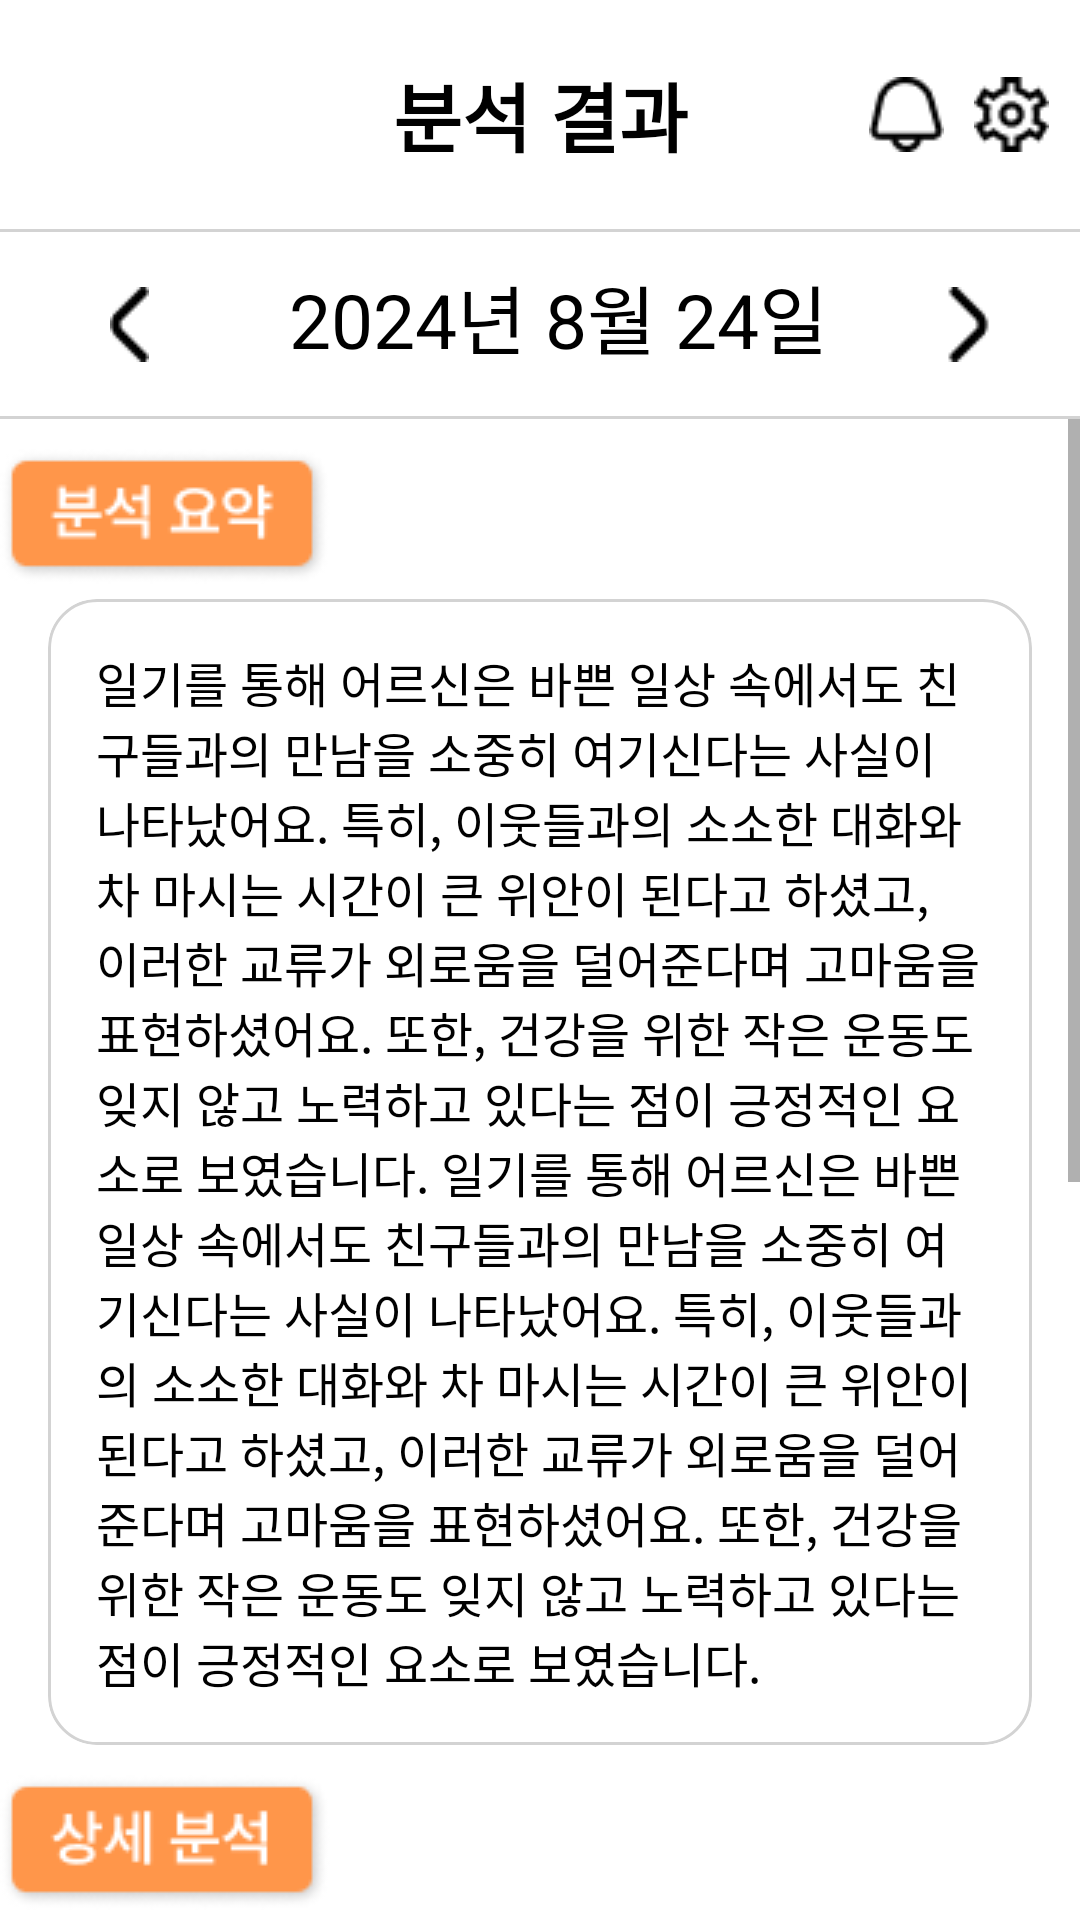

Android layout source for this screen:
<!-- AndroidManifest.xml: application theme Theme.OasisHackathon -->
<!-- res/layout/protector_analysis_result.xml -->
<?xml version="1.0" encoding="utf-8"?>
<androidx.constraintlayout.widget.ConstraintLayout xmlns:android="http://schemas.android.com/apk/res/android"
    android:layout_width="match_parent"
    android:layout_height="match_parent"
    xmlns:app="http://schemas.android.com/apk/res-auto">

    <TextView
        android:id="@+id/analysisResult"
        android:layout_width="wrap_content"
        android:layout_height="wrap_content"
        android:text="분석 결과"
        android:textSize="25sp"
        android:textStyle="bold"
        android:textColor="@color/black"
        app:layout_constraintStart_toStartOf="parent"
        app:layout_constraintTop_toTopOf="parent"
        app:layout_constraintEnd_toEndOf="parent"
        app:layout_constraintBottom_toTopOf="@id/top_separator_line"
        android:layout_marginTop="20dp"/>

    <ImageView
        android:id="@+id/elder_bell"
        android:layout_width="wrap_content"
        android:layout_height="wrap_content"
        android:src="@drawable/bell"
        app:layout_constraintStart_toEndOf="@id/analysisResult"
        app:layout_constraintEnd_toStartOf="@+id/elder_setting"
        app:layout_constraintTop_toTopOf="parent"
        app:layout_constraintBottom_toTopOf="@id/top_separator_line"
        android:layout_marginStart="50dp"/>

    <ImageView
        android:id="@+id/elder_setting"
        android:layout_width="wrap_content"
        android:layout_height="wrap_content"
        android:src="@drawable/setting"
        app:layout_constraintStart_toEndOf="@id/elder_bell"
        app:layout_constraintEnd_toEndOf="parent"
        app:layout_constraintBottom_toTopOf="@id/top_separator_line"
        app:layout_constraintTop_toTopOf="parent" />

    <View
        android:id="@+id/top_separator_line"
        android:layout_width="0dp"
        android:layout_height="1dp"
        android:background="#D3D3D3"
        app:layout_constraintTop_toBottomOf="@+id/analysisResult"
        app:layout_constraintStart_toStartOf="parent"
        app:layout_constraintEnd_toEndOf="parent"
        app:layout_constraintBottom_toTopOf="@id/elder_date"
        android:layout_marginTop="20dp"/>

    <ImageView
        android:id="@+id/left_arrow"
        android:layout_width="wrap_content"
        android:layout_height="wrap_content"
        android:src="@drawable/left_arrow"
        app:layout_constraintTop_toBottomOf="@id/top_separator_line"
        app:layout_constraintStart_toStartOf="parent"
        app:layout_constraintEnd_toStartOf="@+id/elder_date"
        app:layout_constraintBottom_toTopOf="@id/bottom_separator_line"
        android:layout_marginTop="5dp"
        android:layout_marginBottom="5dp"
        android:layout_marginEnd="10dp" />

    <TextView
        android:id="@+id/elder_date"
        android:layout_width="wrap_content"
        android:layout_height="wrap_content"
        android:text="2024년 8월 24일"
        android:textSize="25sp"
        android:textColor="@color/black"
        app:layout_constraintTop_toBottomOf="@+id/top_separator_line"
        app:layout_constraintStart_toStartOf="@id/left_arrow"
        app:layout_constraintEnd_toEndOf="@id/right_arrow"
        app:layout_constraintBottom_toTopOf="@id/bottom_separator_line"
        android:layout_marginTop="10dp"
        android:layout_marginBottom="10dp"/>

    <ImageView
        android:id="@+id/right_arrow"
        android:layout_width="wrap_content"
        android:layout_height="wrap_content"
        android:src="@drawable/right_arrow"
        app:layout_constraintTop_toBottomOf="@id/top_separator_line"
        app:layout_constraintStart_toEndOf="@id/elder_date"
        app:layout_constraintEnd_toEndOf="parent"
        app:layout_constraintBottom_toTopOf="@id/bottom_separator_line"
        android:layout_marginTop="5dp"
        android:layout_marginBottom="5dp"
        android:layout_marginStart="10dp" />

    <View
        android:id="@+id/bottom_separator_line"
        android:layout_width="0dp"
        android:layout_height="1dp"
        android:background="#D3D3D3"
        app:layout_constraintTop_toBottomOf="@+id/elder_date"
        app:layout_constraintStart_toStartOf="parent"
        app:layout_constraintEnd_toEndOf="parent"
        app:layout_constraintBottom_toTopOf="@id/scrollView"
        android:layout_marginTop="5dp"/>

    <ScrollView
        android:id="@+id/scrollView"
        android:layout_width="0dp"
        android:layout_height="0dp"
        app:layout_constraintTop_toBottomOf="@id/bottom_separator_line"
        app:layout_constraintBottom_toBottomOf="parent"
        app:layout_constraintStart_toStartOf="parent"
        app:layout_constraintEnd_toEndOf="parent">

        <androidx.constraintlayout.widget.ConstraintLayout
            android:layout_width="match_parent"
            android:layout_height="wrap_content">

            <ImageView
                android:id="@+id/analysisSummary"
                android:layout_width="wrap_content"
                android:layout_height="wrap_content"
                android:src="@drawable/analysis_summary"
                app:layout_constraintTop_toTopOf="parent"
                app:layout_constraintStart_toStartOf="parent"
                app:layout_constraintEnd_toEndOf="parent"
                android:layout_marginEnd="250dp"
                android:layout_marginTop="10dp"/>

            <androidx.cardview.widget.CardView
                android:id="@+id/borderGray"
                android:layout_width="0dp"
                android:layout_height="wrap_content"
                app:layout_constraintTop_toBottomOf="@+id/analysisSummary"
                app:layout_constraintStart_toStartOf="parent"
                app:layout_constraintEnd_toEndOf="parent"
                app:cardElevation="0dp"
                app:cardCornerRadius="16dp"
                android:layout_marginTop="5dp"
                android:layout_marginStart="16dp"
                android:layout_marginEnd="16dp"
                android:layout_marginBottom="16dp"
                app:cardBackgroundColor="@android:color/transparent"
                android:foreground="@drawable/border_gray" >

                <androidx.constraintlayout.widget.ConstraintLayout
                    android:layout_width="match_parent"
                    android:layout_height="match_parent">

                    <TextView
                        android:id="@+id/analysisSummaryText"
                        android:layout_width="0dp"
                        android:layout_height="wrap_content"
                        android:background="@null"
                        android:gravity="top|start"
                        android:hint=""
                        android:textSize="16sp"
                        android:inputType="textMultiLine"
                        android:padding="16dp"
                        android:scrollbars="vertical"
                        android:text="일기를 통해 어르신은 바쁜 일상 속에서도 친구들과의 만남을 소중히 여기신다는 사실이 나타났어요.
특히, 이웃들과의 소소한 대화와 차 마시는 시간이 큰 위안이 된다고 하셨고, 이러한 교류가 외로움을 덜어준다며 고마움을 표현하셨어요.
또한, 건강을 위한 작은 운동도 잊지 않고 노력하고 있다는 점이 긍정적인 요소로 보였습니다. 일기를 통해 어르신은 바쁜 일상 속에서도 친구들과의 만남을 소중히 여기신다는 사실이 나타났어요.
특히, 이웃들과의 소소한 대화와 차 마시는 시간이 큰 위안이 된다고 하셨고, 이러한 교류가 외로움을 덜어준다며 고마움을 표현하셨어요.
또한, 건강을 위한 작은 운동도 잊지 않고 노력하고 있다는 점이 긍정적인 요소로 보였습니다."
                        android:textColor="@color/black"
                        app:layout_constraintBottom_toBottomOf="parent"
                        app:layout_constraintEnd_toEndOf="parent"
                        app:layout_constraintHorizontal_bias="0.0"
                        app:layout_constraintStart_toStartOf="parent"
                        app:layout_constraintTop_toTopOf="parent"
                        app:layout_constraintVertical_bias="1.0" />

                </androidx.constraintlayout.widget.ConstraintLayout>

            </androidx.cardview.widget.CardView>

            <ImageView
                android:id="@+id/analysisDetail"
                android:layout_width="wrap_content"
                android:layout_height="wrap_content"
                android:src="@drawable/detail_analysis"
                app:layout_constraintTop_toBottomOf="@id/borderGray"
                app:layout_constraintStart_toStartOf="parent"
                app:layout_constraintEnd_toEndOf="parent"
                android:layout_marginEnd="250dp"
                android:layout_marginTop="10dp"/>

            <androidx.cardview.widget.CardView
                android:id="@+id/borderGray2"
                android:layout_width="0dp"
                android:layout_height="wrap_content"
                app:layout_constraintTop_toBottomOf="@+id/analysisDetail"
                app:layout_constraintStart_toStartOf="parent"
                app:layout_constraintEnd_toEndOf="parent"
                app:cardElevation="0dp"
                app:cardCornerRadius="16dp"
                android:layout_marginTop="5dp"
                android:layout_marginStart="16dp"
                android:layout_marginEnd="16dp"
                android:layout_marginBottom="16dp"
                app:cardBackgroundColor="@android:color/transparent"
                android:foreground="@drawable/border_gray" >

                <androidx.constraintlayout.widget.ConstraintLayout
                    android:layout_width="match_parent"
                    android:layout_height="match_parent">

                    <ImageView
                        android:layout_width="wrap_content"
                        android:layout_height="wrap_content"
                        android:src="@drawable/blur"/>


                </androidx.constraintlayout.widget.ConstraintLayout>

            </androidx.cardview.widget.CardView>

            <ImageButton
                android:id="@+id/checkDiary"
                android:layout_width="wrap_content"
                android:layout_height="wrap_content"
                android:src="@drawable/check_diary"
                android:background="@android:color/transparent"
                app:layout_constraintTop_toBottomOf="@id/borderGray2"
                app:layout_constraintStart_toStartOf="parent"
                app:layout_constraintEnd_toEndOf="parent"
                app:layout_constraintBottom_toBottomOf="parent"
                android:layout_marginTop="15dp"
                android:layout_marginBottom="20dp"/>


        </androidx.constraintlayout.widget.ConstraintLayout>
    </ScrollView>


</androidx.constraintlayout.widget.ConstraintLayout>
<!-- resources referenced by this layout -->
<resources>
  <color name="black">#FF000000</color>
  <!-- drawable analysis_summary: png bitmap (drawable, 3072 bytes) -->
  <!-- drawable bell: png bitmap (drawable, 444 bytes) -->
  <!-- drawable blur: png bitmap (drawable, 29360 bytes) -->
  <!-- drawable border_gray (drawable) -->
  <?xml version="1.0" encoding="utf-8"?>
  <shape xmlns:android="http://schemas.android.com/apk/res/android">
      <corners android:radius="16dp" />
      <stroke android:width="1dp" android:color="#D3D3D3" />
  </shape>
  <!-- drawable check_diary: png bitmap (drawable, 5560 bytes) -->
  <!-- drawable detail_analysis: png bitmap (drawable, 3065 bytes) -->
  <!-- drawable left_arrow: png bitmap (drawable, 226 bytes) -->
  <!-- drawable right_arrow: png bitmap (drawable, 236 bytes) -->
  <!-- drawable setting: png bitmap (drawable, 548 bytes) -->
  <style name="Theme.OasisHackathon" parent="Theme.MaterialComponents.DayNight.DarkActionBar">
          
          <item name="colorPrimary">@color/purple_500</item>
          <item name="colorPrimaryVariant">@color/purple_700</item>
          <item name="colorOnPrimary">@color/white</item>
          
          <item name="colorSecondary">@color/teal_200</item>
          <item name="colorSecondaryVariant">@color/teal_700</item>
          <item name="colorOnSecondary">@color/black</item>
          
          <item name="android:statusBarColor">?attr/colorPrimaryVariant</item>
          
  
          <item name="windowActionBar">false</item>
          <item name="windowNoTitle">true</item>
      </style>
  <color name="purple_500">#FF6200EE</color>
  <color name="purple_700">#FF3700B3</color>
  <color name="white">#FFFFFFFF</color>
  <color name="teal_200">#FF03DAC5</color>
  <color name="teal_700">#FF018786</color>
</resources>
